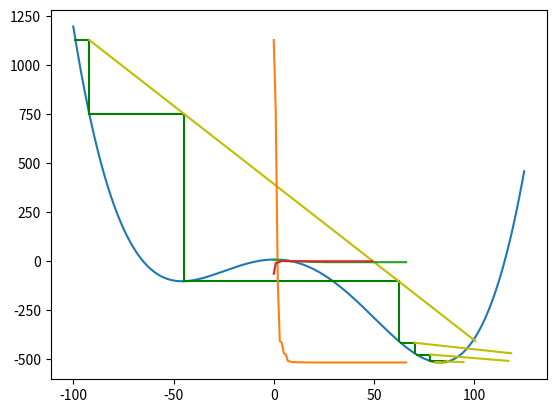

This figure's Python source:
import matplotlib.pyplot as plt
import numpy as np
import math

'''
def f(x): 
    if x<-10 or x>10:
        return np.inf
    return -1*math.log(1*(x--11))+-1*math.log(1*(-x+11)) +-0.0001*x #x**4 #x**2
    
def g(x): return -1*1/(1*(x--11))+1*1/(1*(-x+11)) -0.0001 #4*x**3 #2*x
'''

def f(x): 
    if x<-100 or x>125:
        return np.inf
    return ((0.02*x)**2+-(0.02*x)-3)*(100*(0.02*x)**2+-(0.02*x)-3) #4x^4-5x^3+-14x^2+6x+9
    
def g(x): return (2*(0.02*x)*0.02+-(0.02))*(100*(0.02*x)**2+-(0.02*x)-3)+((0.02*x)**2+-(0.02*x)-3)*(200*(0.02*x)*0.02+-(0.02))

x=np.arange(-100,125,0.1)
y=np.zeros(len(x))
for i in range(0,len(x)):
    print(x[i])
    y[i]=f(x[i])

plt.plot(x,y)
#plt.show()
#exit(1)

y=(x--10)*-10+100
#plt.plot(x,y)
#plt.show()

#y=x^2
#dy/dx=2x

arr=[]

grad_arr=[]

x=-1
y=-1
ini_x=-99.9
for i in range(0,50):
    grad=g(ini_x)
    #print(grad)
    grad_arr.append(grad)
    #exit(1)
    #grad=np.sign(grad)*np.minimum(np.abs(grad),0.03)
    grad=grad/8 #3
    
    if grad==0:
        break
        
    start_x=ini_x
    start_y=f(ini_x)
    
    if i<4:
        #print('a'+str(grad*8))
        #(np.abs(np.arctan(grad*8))/(np.pi/2)*1+0.1)
        
        if grad>=0:
            ini_x=ini_x-1#0.2
        elif grad<0:
            ini_x=ini_x+1#0.2
    if i>=4:
        #print('a'+str(grad*8))
        #exit(1)
        if grad>=0:
            ini_x=ini_x-0.01#0.2
        elif grad<0:
            ini_x=ini_x+0.01#0.2
    
    ini_y=f(ini_x)
    
    
    
    a=[]
    for j in range(0,100):
        print(j)
        if j!=0 and ini_y<(f(ini_x)):
            ini_x=pre_ini_x
            break;
            
        if len(a)>0:
            plt.plot(a,b,color='g')
            
        if j>=3 and ((arr[-1]-arr[-2])>(arr[-2]-arr[-3])):
            ini_x=pre_ini_x
            break;
        
        
        
        ini_y=f(ini_x)
        
        if x!=-1 and y>f(x):#j!=0:
            a=np.array([ini_x,x])
            b=np.array([ini_y,y])
            plt.plot(a,b,color='g')
            #plt.arrow(a[0],b[1],a[1]-a[0],-(b[1]-b[0]),width=0.1,length_includes_head=True,head_length=(0.1*np.sqrt((a[1]-a[0])**2+(b[1]-b[0])**2)),head_width=5)
        
        y=f(ini_x)
        x=start_x+(y-start_y)/grad
        
        a=np.array([ini_x,x])
        b=np.array([y,y])
        #plt.plot(a,b,color='g')
        #plt.arrow(a[0],b[1],a[1]-a[0],-(b[1]-b[0]),width=0.01,length_includes_head=True,head_length=(0.1*np.sqrt((a[1]-a[0])**2+(b[1]-b[0])**2)),head_width=0.1)
        
        if j==0:
            first_x=x
            first_y=y
        last_x=x
        last_y=y
        
        #print(y)
        print(x)
        #plt.scatter(x,y)
        pre_ini_x=ini_x
        ini_x=x
        #print('x='+str(ini_x))
        print('y='+str(ini_y))
        arr.append(y)
        
    plt.plot([first_x,last_x],[first_y,last_y],color='y')
plt.show()

plt.plot(arr)
plt.show()

plt.plot(np.log(arr-np.min(arr)+0.01))
plt.show()

plt.plot(grad_arr)
plt.show()

#np.save('ffgd.npy',arr)